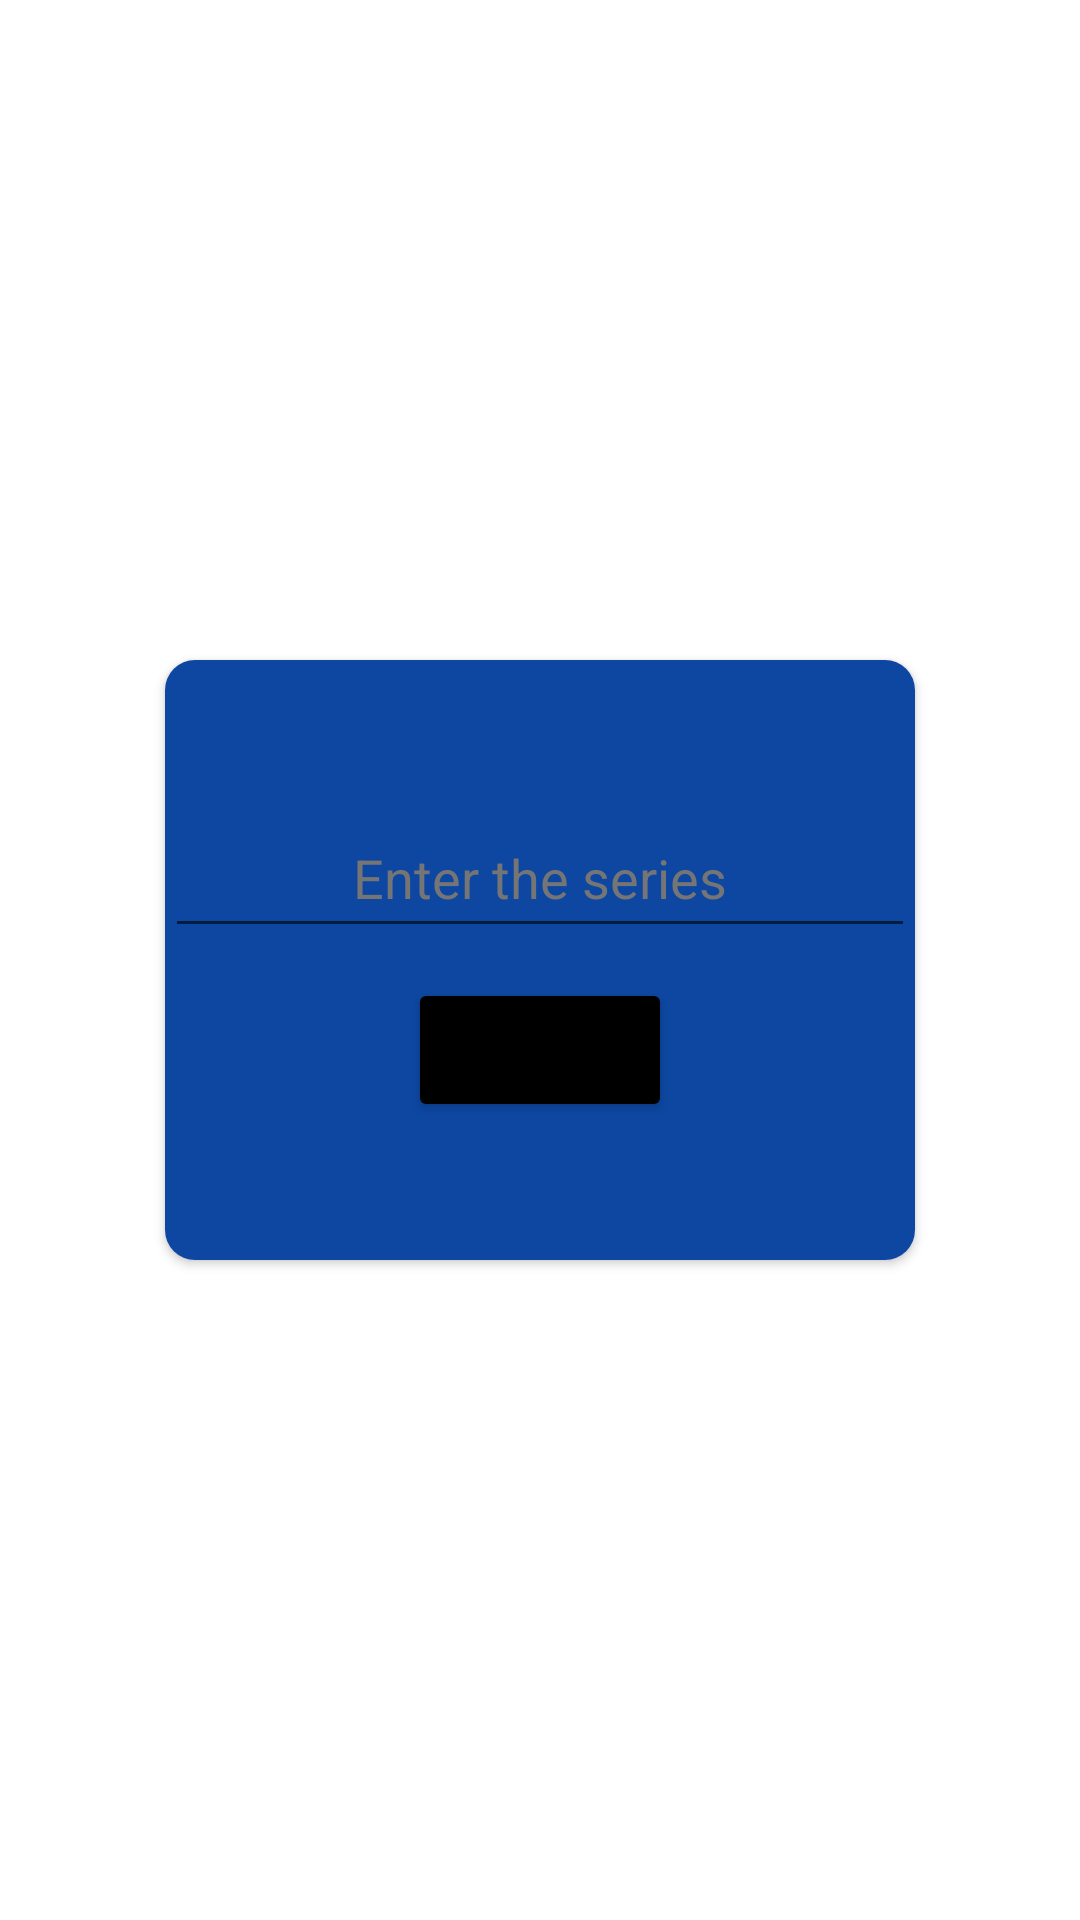

Android layout source for this screen:
<!-- AndroidManifest.xml: application theme Theme.ISell_Java -->
<!-- res/layout/cust_dialog1.xml -->
<?xml version="1.0" encoding="utf-8"?>
<androidx.constraintlayout.widget.ConstraintLayout xmlns:android="http://schemas.android.com/apk/res/android"
    android:layout_width="match_parent"
    android:layout_height="match_parent"
    xmlns:app="http://schemas.android.com/apk/res-auto">


    <androidx.cardview.widget.CardView
        android:layout_width="250dp"
        android:layout_height="200dp"
        app:layout_constraintStart_toStartOf="parent"
        app:layout_constraintEnd_toEndOf="parent"
        app:layout_constraintTop_toTopOf="parent"
        app:layout_constraintBottom_toBottomOf="parent"
        app:cardCornerRadius="10dp"
        >


        <LinearLayout
            android:layout_width="match_parent"
            android:layout_height="match_parent"
            android:orientation="vertical"
            android:background="@color/blue"
            android:gravity="center_vertical"
            >


            <EditText
                android:id="@+id/edt_series"
                android:layout_width="match_parent"
                android:layout_height="50dp"
                android:hint="Enter the series"
                android:textColorHint="@color/icon_gray"
                android:gravity="center"
                android:textColor="@color/white"
                android:inputType="textCapCharacters"
                android:digits="ABCDEFGHIJKLMNOPQRSTUVWXYZ"
                android:maxLength="4"
                />
            <Button

                android:id="@+id/btn_save"
                android:layout_width="wrap_content"
                android:layout_height="wrap_content"
                android:layout_gravity="center_horizontal"
                app:backgroundTint="@color/black"
                android:layout_marginTop="10dp"
                android:text="Save"/>




        </LinearLayout>





    </androidx.cardview.widget.CardView>







</androidx.constraintlayout.widget.ConstraintLayout>
<!-- resources referenced by this layout -->
<resources>
  <color name="black">#FF000000</color>
  <color name="blue">#0D47A1</color>
  <color name="icon_gray">#757575</color>
  <color name="white">#FFFFFFFF</color>
  <style name="Theme.ISell_Java" parent="Theme.MaterialComponents.DayNight.DarkActionBar">
          
          <item name="colorPrimary">@color/purple_500</item>
          <item name="colorPrimaryVariant">@color/purple_700</item>
          <item name="colorOnPrimary">@color/white</item>
          
          <item name="colorSecondary">@color/teal_200</item>
          <item name="colorSecondaryVariant">@color/teal_700</item>
          <item name="colorOnSecondary">@color/black</item>
          
          <item name="android:statusBarColor" tools:targetApi="l">?attr/colorPrimaryVariant</item>
          
      </style>
  <color name="purple_500">#FF6200EE</color>
  <color name="purple_700">#FF3700B3</color>
  <color name="teal_200">#FF03DAC5</color>
  <color name="teal_700">#FF018786</color>
</resources>
